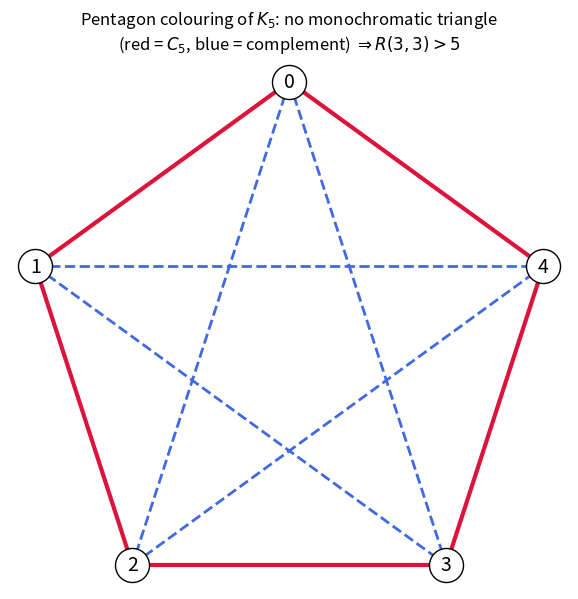

Reproduce this figure in Python.
"""
Visualization: the pentagon colouring of K5 and its triangle-free complement.

Draws the five vertices on a regular pentagon.  RED edges (the 5-cycle C5,
the verified `pentagon`) are solid; BLUE edges (the complement, again a
5-cycle / pentagram) are dashed.  Neither colour class contains a triangle,
which is exactly the content of `pentagon_no_triangle` and
`pentagon_compl_no_triangle`, witnessing R(3,3) > 5.

Run:  python _viz.py   (writes pentagon_ramsey.png)
"""

from __future__ import annotations

from itertools import combinations
from math import cos, pi, sin
from typing import Dict, List, Tuple

import matplotlib.pyplot as plt


def vertex_positions(n: int = 5) -> Dict[int, Tuple[float, float]]:
    return {i: (cos(pi / 2 + 2 * pi * i / n), sin(pi / 2 + 2 * pi * i / n)) for i in range(n)}


def pentagon_red_edges() -> List[Tuple[int, int]]:
    return [(min(i, (i + 1) % 5), max(i, (i + 1) % 5)) for i in range(5)]


def main() -> None:
    pos = vertex_positions(5)
    red = set(pentagon_red_edges())
    all_edges = list(combinations(range(5), 2))

    fig, ax = plt.subplots(figsize=(6, 6))
    for (a, b) in all_edges:
        xa, ya = pos[a]
        xb, yb = pos[b]
        if (a, b) in red:
            ax.plot([xa, xb], [ya, yb], color="crimson", lw=3, solid_capstyle="round")
        else:
            ax.plot([xa, xb], [ya, yb], color="royalblue", lw=2, ls="--")

    for i, (x, y) in pos.items():
        ax.scatter([x], [y], s=600, color="white", edgecolors="black", zorder=3)
        ax.text(x, y, str(i), ha="center", va="center", fontsize=14, zorder=4)

    ax.set_title("Pentagon colouring of $K_5$: no monochromatic triangle\n"
                 "(red = $C_5$, blue = complement) $\\Rightarrow R(3,3) > 5$")
    ax.set_aspect("equal")
    ax.axis("off")
    fig.tight_layout()
    fig.savefig("pentagon_ramsey.png", dpi=150)
    print("Wrote pentagon_ramsey.png")


if __name__ == "__main__":
    main()
